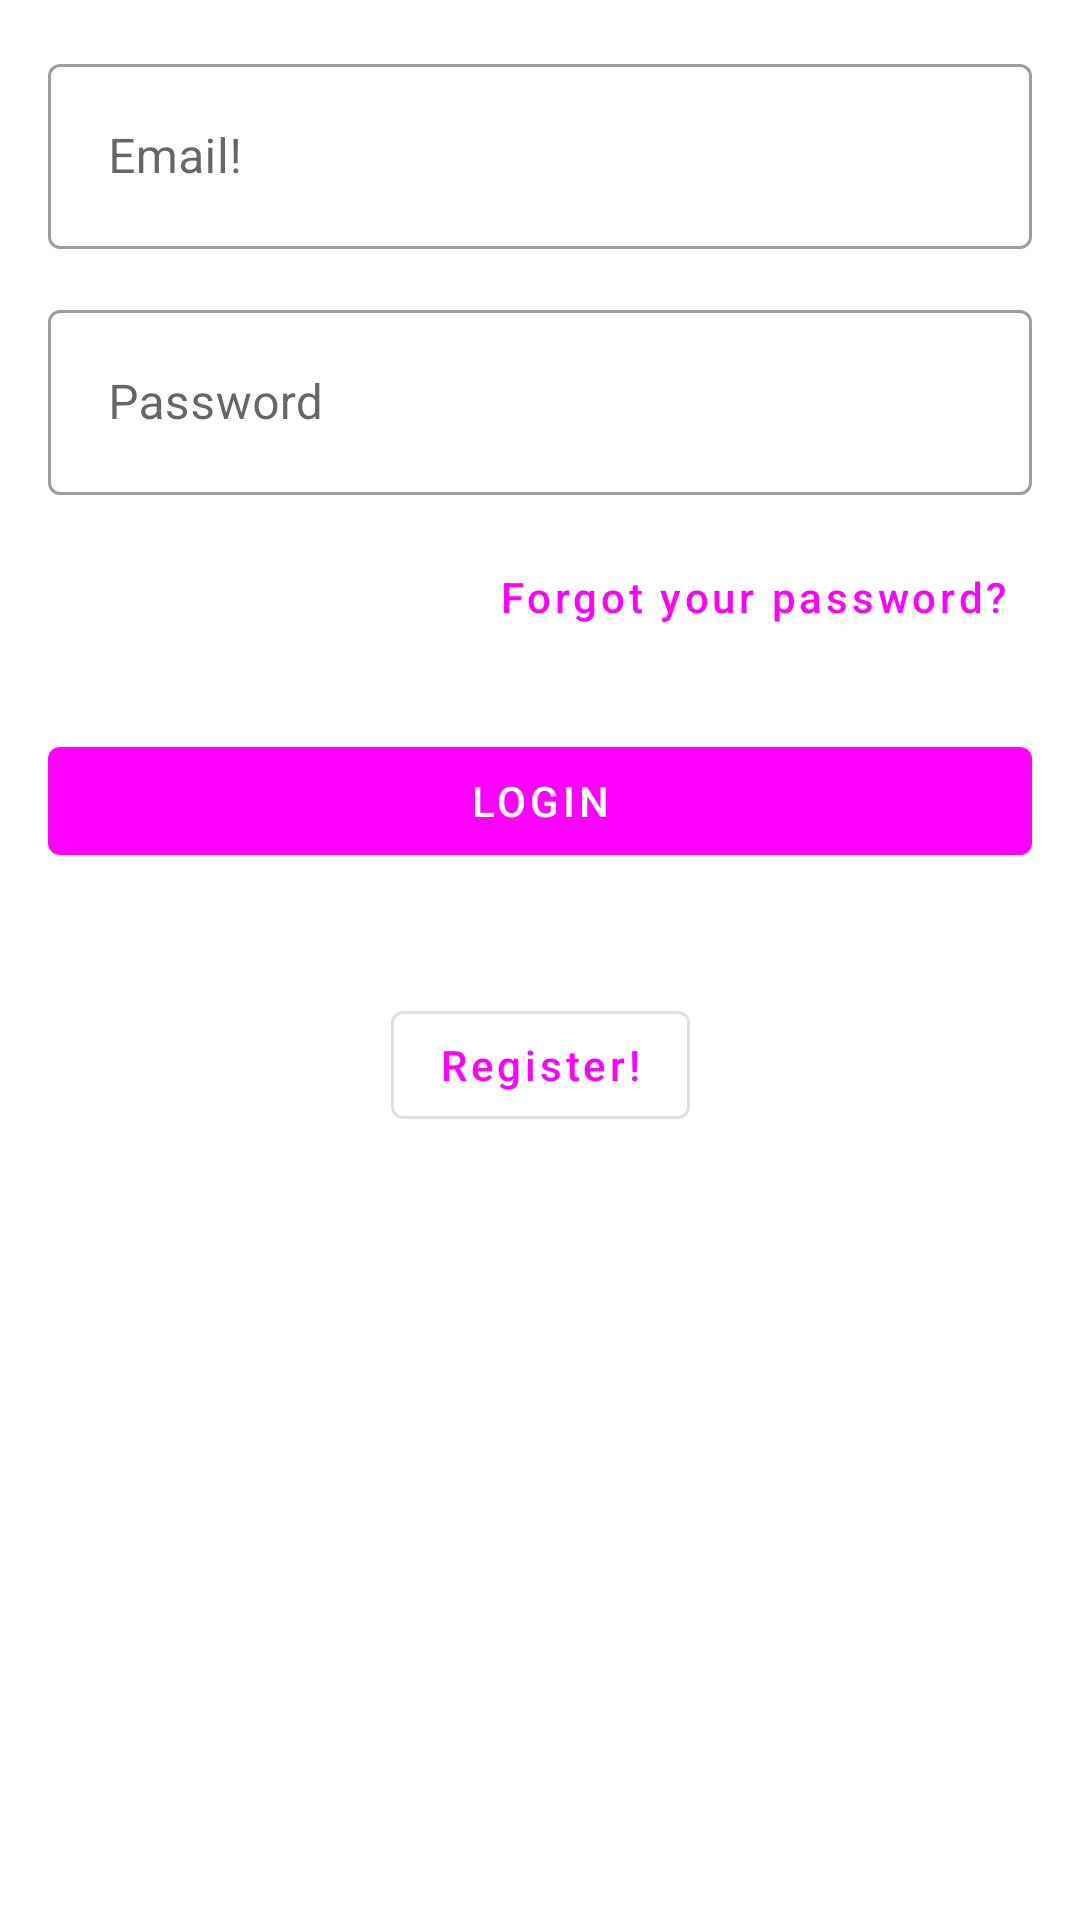

Layout XML and referenced resources for this Android screen:
<!-- AndroidManifest.xml: application theme Theme.TipTime -->
<!-- res/layout/activity_main.xml -->
<?xml version="1.0" encoding="utf-8"?>
<androidx.constraintlayout.widget.ConstraintLayout
    xmlns:android="http://schemas.android.com/apk/res/android"
    xmlns:app="http://schemas.android.com/apk/res-auto"
    android:layout_width="match_parent"
    android:layout_height="wrap_content"
    android:padding="16dp"
    android:layout_gravity="center">

    <com.google.android.material.textfield.TextInputLayout
        style="@style/Widget.MaterialComponents.TextInputLayout.OutlinedBox"
        android:id="@+id/edit_email"
        android:layout_width="match_parent"
        android:layout_height="wrap_content"
        android:layout_marginBottom="10dp"
        app:layout_constraintTop_toTopOf="parent"
        app:layout_constraintStart_toStartOf="parent"
        app:layout_constraintEnd_toEndOf="parent">

        <com.google.android.material.textfield.TextInputEditText
            android:layout_width="match_parent"
            android:layout_height="wrap_content"
            android:hint="@string/hint_email"
            android:inputType="textEmailAddress"
            android:padding="20dp"/>

    </com.google.android.material.textfield.TextInputLayout>

    <com.google.android.material.textfield.TextInputLayout
        style="@style/Widget.MaterialComponents.TextInputLayout.OutlinedBox"
        android:id="@+id/edit_password"
        android:layout_width="match_parent"
        android:layout_height="wrap_content"
        android:layout_marginTop="15dp"
        app:layout_constraintTop_toBottomOf="@id/edit_email"
        app:layout_constraintStart_toStartOf="parent"
        app:layout_constraintEnd_toEndOf="parent">

        <com.google.android.material.textfield.TextInputEditText
            android:layout_width="match_parent"
            android:layout_height="wrap_content"
            android:hint="@string/hint_password"
            android:inputType="textPassword"
            android:padding="20dp"/>

    </com.google.android.material.textfield.TextInputLayout>

    <com.google.android.material.button.MaterialButton
        style="@style/Widget.MaterialComponents.Button.TextButton"
        android:id="@+id/button_reset"
        android:layout_width="wrap_content"
        android:layout_height="wrap_content"
        android:layout_marginTop="10dp"
        android:text="@string/forgot_password"
        android:textAllCaps="false"
        app:layout_constraintTop_toBottomOf="@id/edit_password"
        app:layout_constraintEnd_toEndOf="parent"/>

    <com.google.android.material.button.MaterialButton
        style="@style/Widget.MaterialComponents.Button.UnelevatedButton"
        android:layout_width="match_parent"
        android:layout_height="wrap_content"
        android:text="@string/login"
        android:layout_marginTop="20dp"
        android:textColor="@color/white"
        android:id="@+id/button_login"
        app:layout_constraintStart_toStartOf="parent"
        app:layout_constraintEnd_toEndOf="parent"
        app:layout_constraintTop_toBottomOf="@id/button_reset"/>

    <com.google.android.material.button.MaterialButton
        style="@style/Widget.MaterialComponents.Button.OutlinedButton"
        android:id="@+id/button_register"
        android:layout_width="wrap_content"
        android:layout_height="wrap_content"
        android:layout_marginTop="40dp"
        android:text="@string/go_to_register"
        android:textAllCaps="false"
        app:layout_constraintTop_toBottomOf="@id/button_login"
        app:layout_constraintStart_toStartOf="parent"
        app:layout_constraintEnd_toEndOf="parent"/>

</androidx.constraintlayout.widget.ConstraintLayout>
<!-- resources referenced by this layout -->
<resources>
  <string name="forgot_password">Forgot your password?</string>
  <string name="go_to_register">Register!</string>
  <string name="hint_email">Email!</string>
  <string name="hint_password">Password</string>
  <string name="login">Login</string>
  <style name="Theme.TipTime" parent="Theme.MaterialComponents.DayNight.DarkActionBar">
          
          <item name="colorPrimary">@color/blue</item>
          <item name="colorPrimaryVariant">@color/blue_dark</item>
          <item name="colorOnPrimary">@color/black</item>
          
          <item name="colorSecondary">@color/green</item>
          <item name="colorSecondaryVariant">@color/green_dark</item>
          <item name="colorOnSecondary">@color/white</item>
          
          <item name="android:statusBarColor" tools:targetApi="l">?attr/colorPrimaryVariant</item>
          
          <item name="textInputStyle">@style/Widget.MaterialComponents.TextInputLayout.OutlinedBox</item>
      </style>
  <!-- not gathered from this repository: default colours our renderer supplied (Android Studio template values) -->
  <color name="black">#FF000000</color>
  <color name="white">#FFFFFFFF</color>
</resources>
